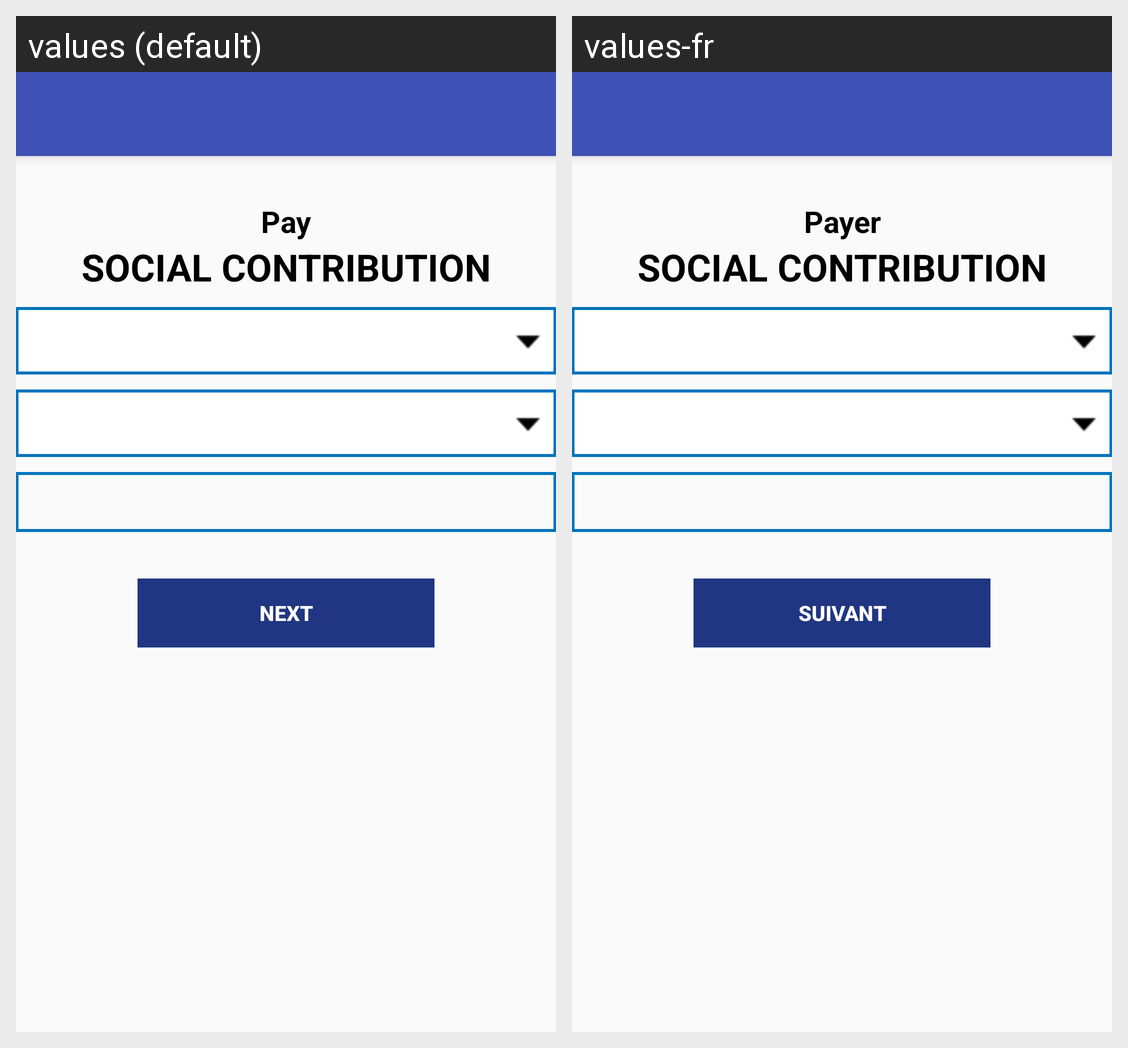

The same Android screen rendered under two of its app's locales, left to right. List the strings drawn on it with the default value and each locale's translation.
Android screen res/layout/social_contribution.xml rendered under 2 locales, left to right: values (default), values-fr. Device: Nexus 5 (rendered at 1080×1920; each locale shown at half size, 540×960, under a caption strip naming it); theme AppTheme.
Strings drawn on this screen, with the default value and each locale's value (text and hints the layout hard-codes, and strings that could not be matched under every locale, appear in the picture but are not listed):

pay
  values: Pay
  values-fr: Payer

cotial_contribution_capital
  values: SOCIAL CONTRIBUTION
  values-fr: SOCIAL CONTRIBUTION

next
  values: Next
  values-fr: Suivant
